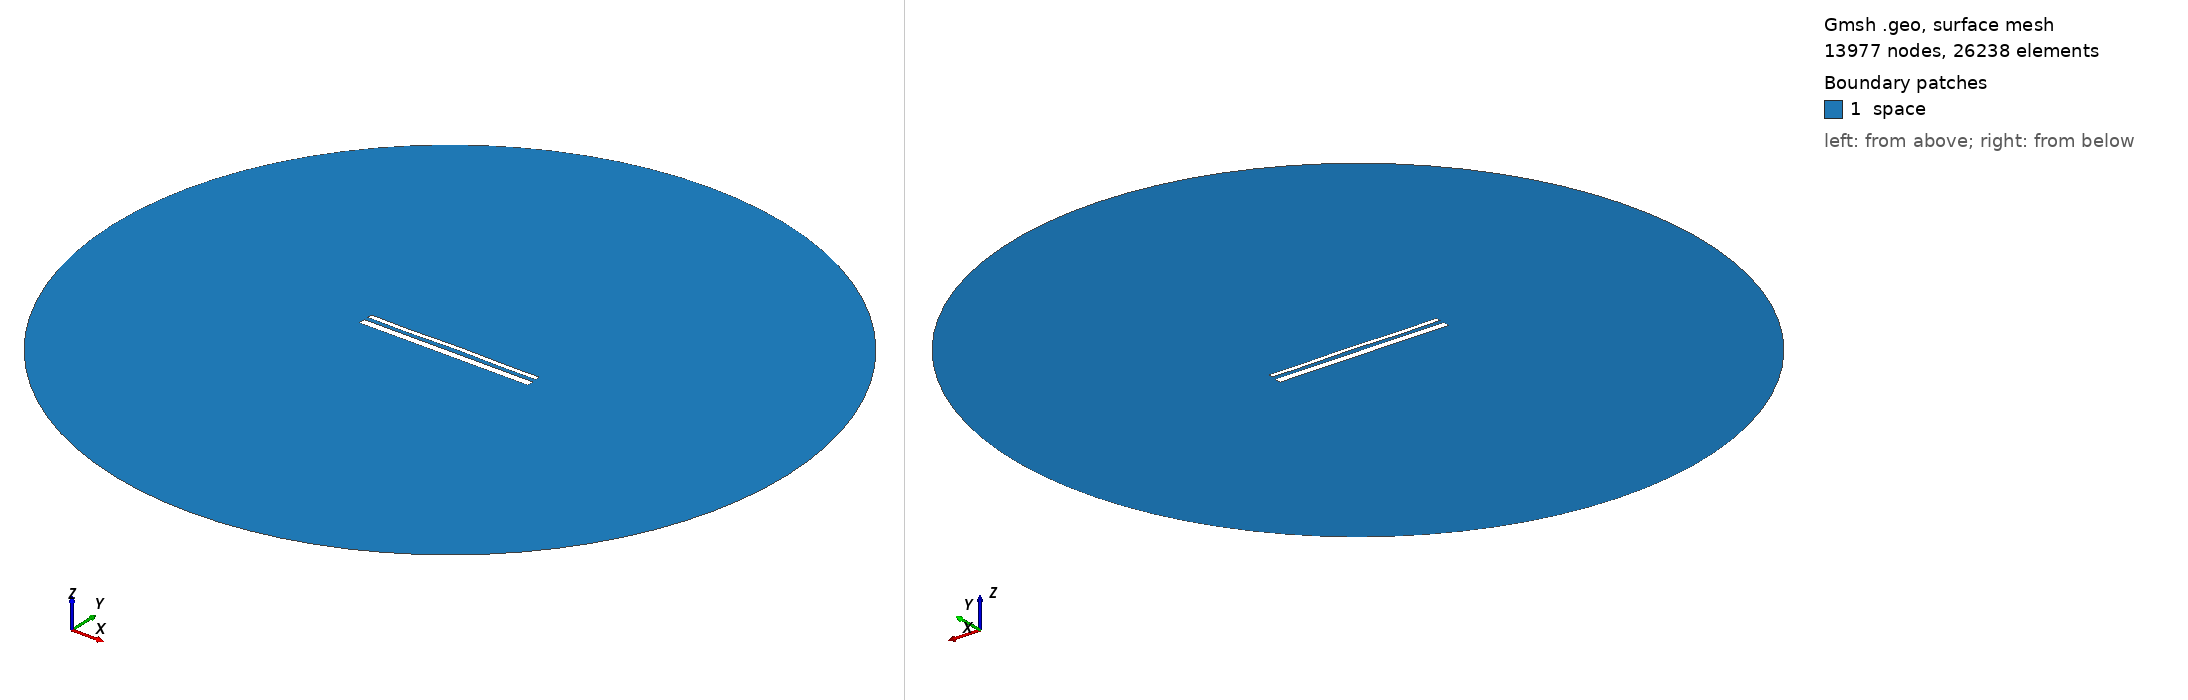

Gmsh geometry script, surface-meshed: 13977 nodes, 26238 surface elements. Boundary patches (legend numbers): 1 space. Left view from above one corner, right view from below the opposite corner. Legend entries are the model's physical surfaces. The drawing asked Gmsh for element sizes between 1% and 20% of the model's largest extent; the script's own settings can give other sizes.

=== 14706.geo (drawn) ===
//---------------------------------------
// Geometry kernel
//---------------------------------------

SetFactory("OpenCASCADE");



//---------------------------------------
// Parameters of the geometry
//---------------------------------------

// Overetch of the upper plate
overetch = 0.5;

// Distance between the plates
distance = 2.25;

// Discretization over the x axis (for the deformation)
nx = 50; 

// Length of the plate
L = 100 - overetch; 

// Number of modes
n = 4; 

// 1st mode coefficient
coeff(1) = 0.0;
beta(1) = 0.596864 * 3.1415926535 / L;

// 2nd mode coefficient
coeff(2) = 0.07499999999999998;
beta(2) = 1.49418 * 3.1415926535 / L;

// 3rd mode coefficient
coeff(3) = -0.075;
beta(3) = 2.50025 * 3.1415926535 / L;

// 4th mode coefficient
coeff(4) = -0.15;
beta(4) = 3.49999 * 3.1415926535 / L;



//---------------------------------------
// Upper plate (deformed rectangle)
//---------------------------------------

// Coordiantes of the upper plate
xmin = -50;
xmax = 50 - overetch;

// Height of the upper plate
yheight = 4 - 2 * overetch;

// Indexes of the points
UpperID[] = {};
LowerID[] = {};
LeftID[] = {};
RightID[] = {};

// Point index
p = 1;

// Horizontal edges
For i In {1:nx}
    x = xmin + (i-1)*(xmax - xmin)/(nx-1);

    y_bottom = distance / 2 + overetch;
    For j In {1:n}
        C = (Cosh(beta(j)*L) + Cos(beta(j)*L)) / (Sinh(beta(j)*L) + Sin(beta(j)*L));
        y_bottom  = y_bottom + coeff(j) * (Cosh(beta(j)*(x+50)) - Cos(beta(j)*(x+50)) - C * (Sinh(beta(j)*(x+50)) - Sin(beta(j)*(x+50))));
    EndFor

    y_top = y_bottom + yheight;

    Point(p) = {x, y_top, 0, 1.0};
    UpperID[i] = p;
    p = p + 1;

    Point(p) = {x, y_bottom, 0, 1.0};
    LowerID[i] = p;
    p = p + 1;
EndFor

// Create point lists
UpperPts[] = {}; LowerPts[] = {};
For i In {1:nx}
  UpperPts[] += {UpperID[i]};
  LowerPts[] += {LowerID[i]};
EndFor

// Build splines
Spline(1) = {UpperPts[]};
Spline(2) = {LowerPts[]};
Line(3) = {LowerPts[nx-1], UpperPts[nx-1]};
Line(4) = {LowerPts[0], UpperPts[0]};

// Build the plane surface
Curve Loop(1) = {2, 3, -1, -4};
Plane Surface(1) = {1};



//---------------------------------------
// Lower plate (rectangle)
//---------------------------------------

// Vertices
Point(1001) = {-50, -1, 0, 1.0};
Point(1002) = { 50, -1, 0, 1.0};
Point(1003) = { 50,  -5, 0, 1.0};
Point(1004) = {-50,  -5, 0, 1.0};

// Edges
Line(5) = {1001, 1002};
Line(6) = {1002, 1003};
Line(7) = {1003, 1004};
Line(8) = {1004, 1001};

// Plane surface
Line Loop(2) = {5, 6, 7, 8};
Plane Surface(2) = {2}; 



//---------------------------------------
// Outer (fictious) boundary
//---------------------------------------

// Points
Point(1005) = {0, 0, 0};       // Center
Point(1006) = {200, 0, 0};     // Start point
Point(1007) = {0, 200, 0};     // 90 degrees
Point(1008) = {-200, 0, 0};    // 180 degrees
Point(1009) = {0, -200, 0};    // 270 degrees

// Circle arcs (each needs start, center, end)
Circle(9) = {1006, 1005, 1007};
Circle(10) = {1007, 1005, 1008};
Circle(11) = {1008, 1005, 1009};
Circle(12) = {1009, 1005, 1006};

// Plane surface for the entire domain
Curve Loop(3) = {9, 10, 11, 12};
Surface(3) = {3};

// Subtract the plates from the whole domain to obtain the actual domain where we want to solve the equations
BooleanDifference{ Surface{3}; Delete; }{ Surface{1}; Surface{2}; Delete; }




//---------------------------------------
// Transfinite Lines/Curves
//---------------------------------------

// Set the number of points on the boundaries
r = 7;

// Plates
Transfinite Curve {1, 2} = 50*r Using Progression 1;
Transfinite Curve {3, 4} = 2*r Using Progression 1;
Transfinite Line {5, 7} = 50*r Using Progression 1;
Transfinite Line {6, 8} = 2*r Using Progression 1;

// Outer boundary
Transfinite Line {9, 10, 11, 12} = 20 Using Progression 1;



//---------------------------------------
// Physical groups
//---------------------------------------                

// Physical curves (boundaries)
Physical Line("force_segment", 10) = {2};
Physical Line("upper_plate", 11) = {1, 3, 4};
Physical Line("lower_plate", 12) = {5, 6, 7, 8};
Physical Line("boundary", 20) = {9, 10, 11, 12};

// Physical Surfaces
Physical Surface("space", 30) = {3};



//---------------------------------------
// 6. Generate the Mesh
//---------------------------------------

// 2D mesh generation
Mesh 2;
